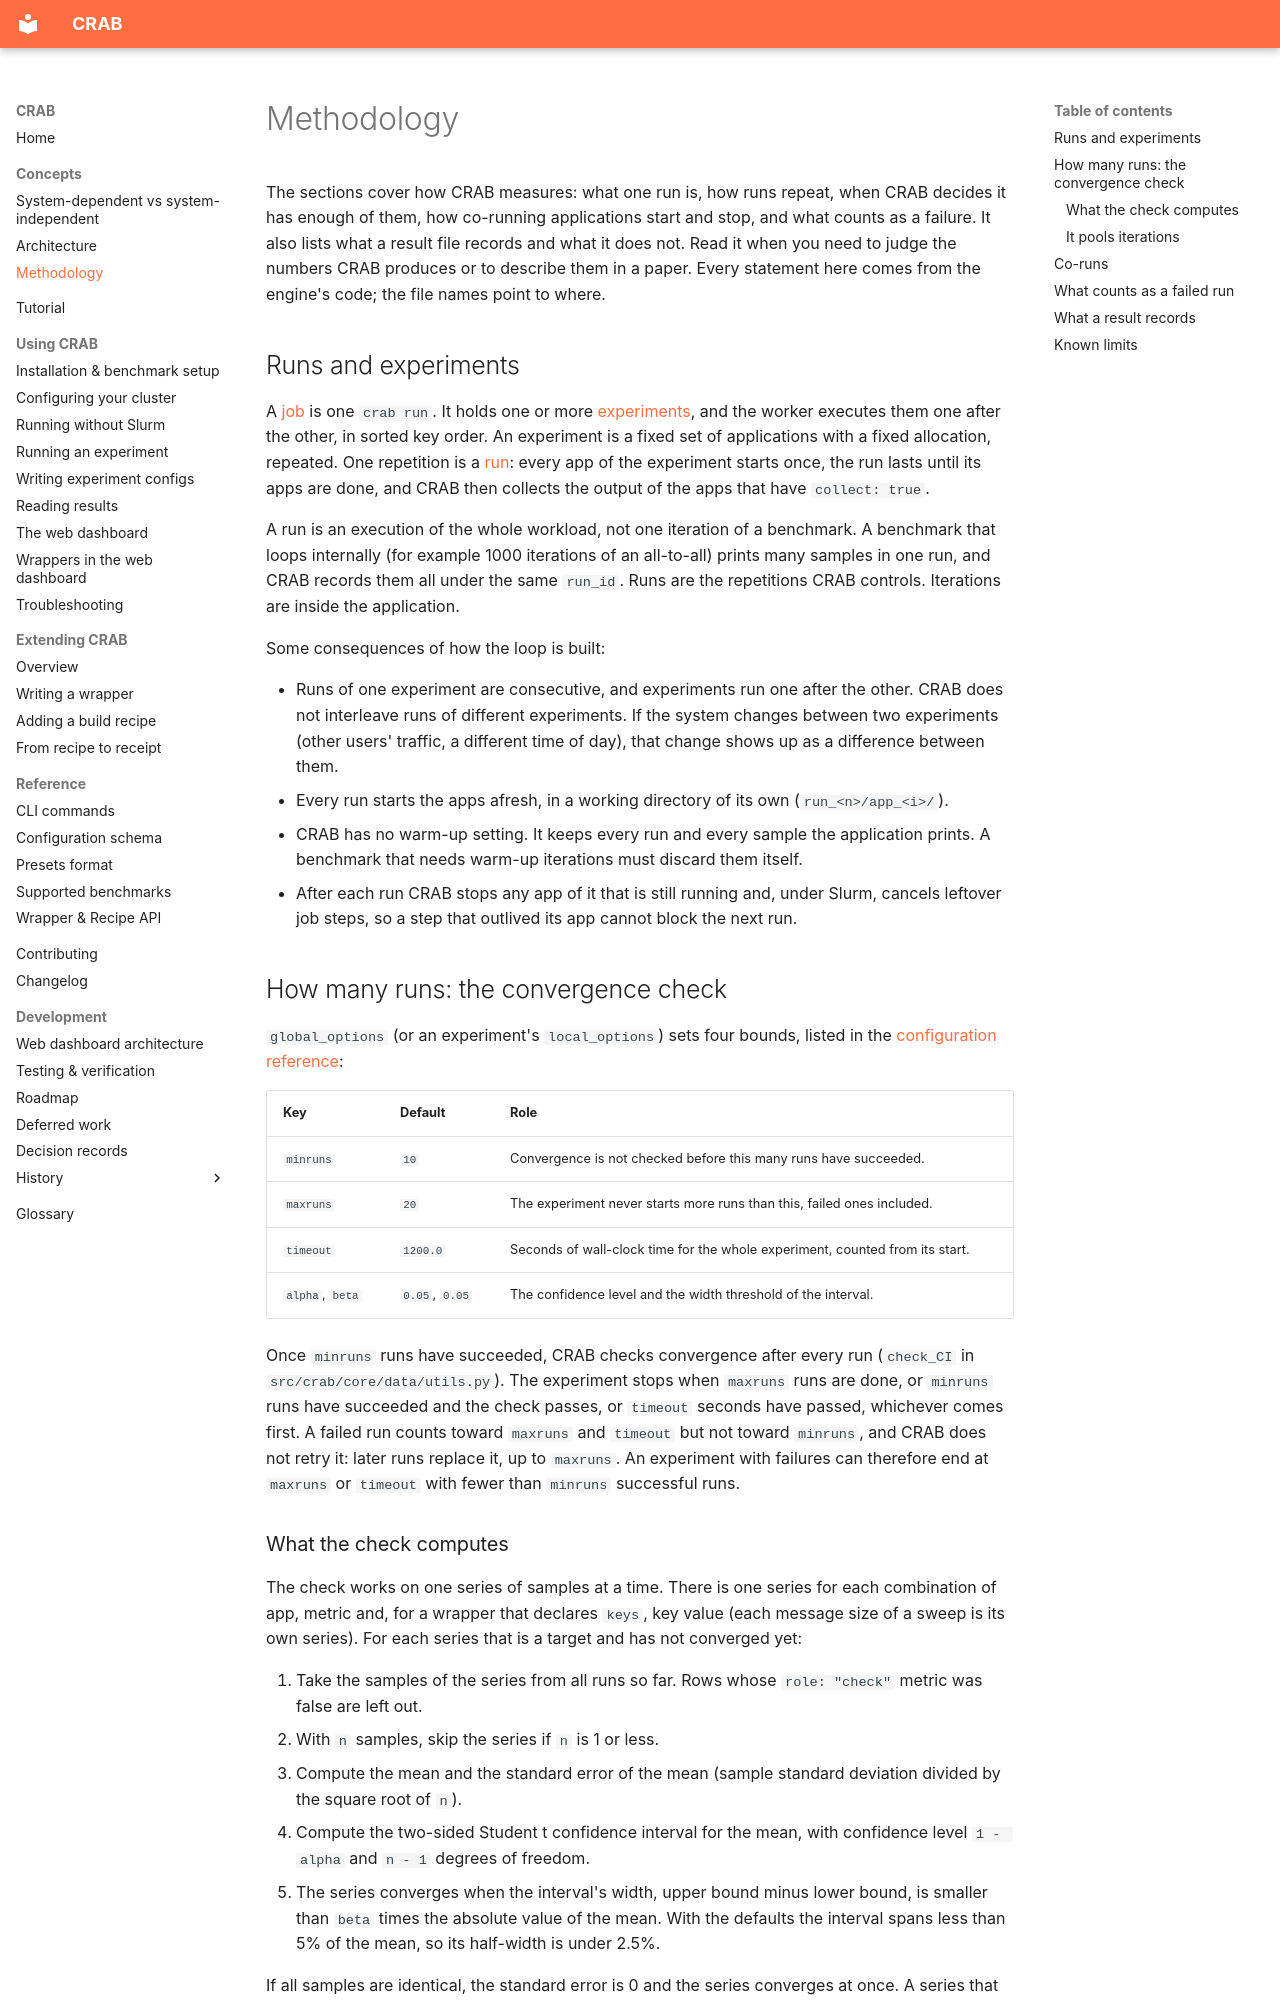

repository: HLC-Lab/CRAB · page: concepts/methodology/index.html · generator: mkdocs

# Methodology

The sections cover how CRAB measures: what one run is, how runs repeat, when CRAB decides it has
enough of them, how co-running applications start and stop, and what counts as a failure. It also
lists what a result file records and what it does not. Read it when you need to judge the numbers
CRAB produces or to describe them in a paper. Every statement here comes from the engine's code;
the file names point to where.

## Runs and experiments

A [job](../glossary.md#job) is one `crab run`. It holds one or more
[experiments](../glossary.md#experiment), and the worker executes them one after the other, in
sorted key order. An experiment is a fixed set of applications with a fixed allocation, repeated.
One repetition is a [run](../glossary.md#run): every app of the experiment starts once, the run
lasts until its apps are done, and CRAB then collects the output of the apps that have
`collect: true`.

A run is an execution of the whole workload, not one iteration of a benchmark. A benchmark that
loops internally (for example 1000 iterations of an all-to-all) prints many samples in one run, and
CRAB records them all under the same `run_id`. Runs are the repetitions CRAB controls. Iterations
are inside the application.

Some consequences of how the loop is built:

- Runs of one experiment are consecutive, and experiments run one after the other. CRAB does not
  interleave runs of different experiments. If the system changes between two experiments (other
  users' traffic, a different time of day), that change shows up as a difference between them.
- Every run starts the apps afresh, in a working directory of its own (`run_<n>/app_<i>/`).
- CRAB has no warm-up setting. It keeps every run and every sample the application prints. A
  benchmark that needs warm-up iterations must discard them itself.
- After each run CRAB stops any app of it that is still running and, under Slurm, cancels leftover
  job steps, so a step that outlived its app cannot block the next run.

## How many runs: the convergence check

`global_options` (or an experiment's `local_options`) sets four bounds, listed in the
[configuration reference](../reference/configuration.md#global_options):

| Key | Default | Role |
|---|---|---|
| `minruns` | `10` | Convergence is not checked before this many runs have succeeded. |
| `maxruns` | `20` | The experiment never starts more runs than this, failed ones included. |
| `timeout` | `1200.0` | Seconds of wall-clock time for the whole experiment, counted from its start. |
| `alpha`, `beta` | `0.05`, `0.05` | The confidence level and the width threshold of the interval. |

Once `minruns` runs have succeeded, CRAB checks convergence after every run (`check_CI` in
`src/crab/core/data/utils.py`). The experiment stops when `maxruns` runs are done, or `minruns`
runs have succeeded and the check passes, or `timeout` seconds have passed, whichever comes first.
A failed run counts toward `maxruns` and `timeout` but not toward `minruns`, and CRAB does not
retry it: later runs replace it, up to `maxruns`. An experiment with failures can therefore end
at `maxruns` or `timeout` with fewer than `minruns` successful runs.
